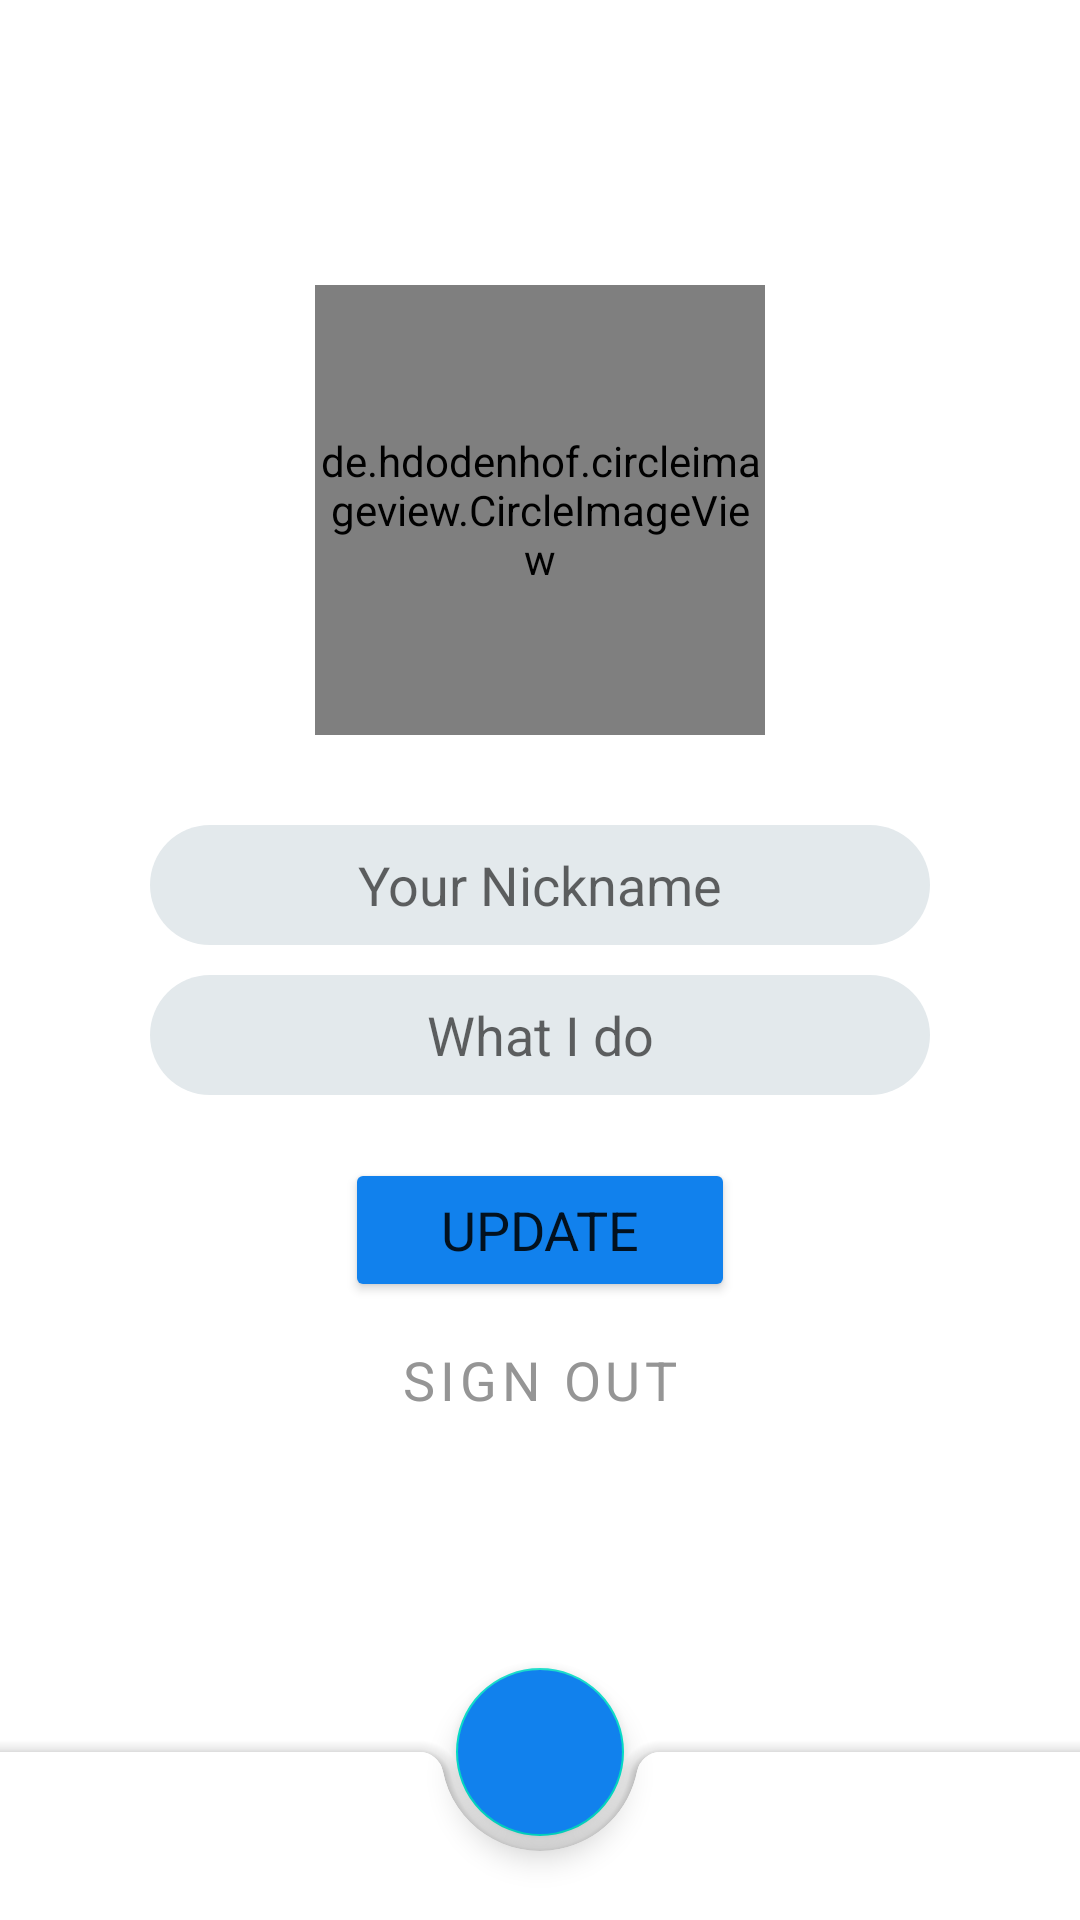

Layout XML and referenced resources for this Android screen:
<!-- AndroidManifest.xml: application theme Theme.FinalProject -->
<!-- res/layout/activity_profile_page.xml -->
<?xml version="1.0" encoding="utf-8"?>
<androidx.coordinatorlayout.widget.CoordinatorLayout
    xmlns:android="http://schemas.android.com/apk/res/android"
    xmlns:app="http://schemas.android.com/apk/res-auto"
    xmlns:tools="http://schemas.android.com/tools"
    android:layout_width="match_parent"
    android:layout_height="match_parent"
    tools:context=".ProfilePage">


    <de.hdodenhof.circleimageview.CircleImageView
        android:id="@+id/profile_picture"
        android:layout_gravity="center"
        android:layout_width="@dimen/profile_image_size"
        android:layout_height="@dimen/profile_image_size"
        android:layout_marginBottom="@dimen/profile_picture_bottom_margin"
        android:src="@drawable/avatar_image_placeholder"/>

    <EditText
        android:id="@+id/profile_nickname"
        android:layout_width="match_parent"
        android:layout_height="@dimen/profile_page_edit_text_height"
        android:layout_gravity="center"
        android:gravity="center"
        android:layout_marginBottom="@dimen/profile_page_edit_text_vertical_margin"
        android:layout_marginHorizontal="@dimen/profile_page_edit_text_horizontal_margin"
        android:background="@drawable/rounded_border_edit_text"
        android:autofillHints="username"
        android:inputType="none"
        android:enabled="false"
        android:textColor="@color/black"
        android:hint="@string/nickname_hint_short"/>

    <EditText
        android:id="@+id/profile_profession"
        android:layout_width="match_parent"
        android:layout_height="@dimen/profile_page_edit_text_height"
        android:layout_gravity="center"
        android:gravity="center"
        android:layout_marginTop="@dimen/profile_page_edit_text_vertical_margin"
        android:layout_marginHorizontal="@dimen/profile_page_edit_text_horizontal_margin"
        android:background="@drawable/rounded_border_edit_text"
        android:autofillHints="profession"
        android:inputType="text"
        android:hint="@string/profession_hint_text"/>


    <Button
        android:id="@+id/update"
        android:layout_width="@dimen/profile_button_width"
        android:layout_height="wrap_content"
        android:layout_gravity="center"
        android:layout_marginTop="180dp"
        android:text="@string/update"
        android:backgroundTint="@color/blue"
        android:textSize="@dimen/text_size"
        android:fontFamily="sans-serif" />

    <Button
        android:id="@+id/sign_out"
        android:layout_width="@dimen/profile_button_width"
        android:layout_height="wrap_content"
        android:layout_marginTop="280dp"
        android:text="@string/sign_out"
        android:textSize="@dimen/text_size"
        android:textColor="@color/grey"
        android:fontFamily="sans-serif"
        android:layout_gravity="center"
        app:strokeWidth="@dimen/stroke_width"
        app:strokeColor="@color/grey"
        style="?attr/materialButtonOutlinedStyle"/>


    <com.google.android.material.floatingactionbutton.FloatingActionButton
        android:id="@+id/plus"
        android:layout_width="wrap_content"
        android:layout_height="wrap_content"
        android:backgroundTint="?attr/colorPrimaryVariant"
        app:layout_anchor="@id/bottomAppBar"
        app:srcCompat="@drawable/ic_plus"
        app:tint="@color/white"
        android:contentDescription="@string/plus_button" />

    <com.google.android.material.bottomappbar.BottomAppBar
        android:id="@+id/bottomAppBar"
        android:layout_width="match_parent"
        android:layout_height="wrap_content"
        android:layout_gravity="bottom"
        app:backgroundTint="@color/white"
        app:hideOnScroll="true"
        app:fabAlignmentMode="center"
        style="@style/Widget.MaterialComponents.BottomAppBar.Colored">

        <ImageButton
            android:id="@+id/home"
            android:layout_width="@dimen/icon_size"
            android:layout_height="@dimen/icon_size"
            android:src="@drawable/ic_home"
            android:backgroundTint="@color/white"
            android:layout_gravity="start"
            android:layout_marginHorizontal="@dimen/bottom_app_bar_icons_margin"
            android:contentDescription="@string/home_button"
            app:tint="@drawable/icon_color" />

        <ImageButton
            android:id="@+id/settings"
            android:layout_width="@dimen/icon_size"
            android:layout_height="@dimen/icon_size"
            android:src="@drawable/ic_settings"
            android:backgroundTint="@color/white"
            android:layout_gravity="end"
            android:layout_marginHorizontal="@dimen/bottom_app_bar_icons_margin"
            android:contentDescription="@string/settings_button"
            app:tint="@drawable/icon_color" />

    </com.google.android.material.bottomappbar.BottomAppBar>

</androidx.coordinatorlayout.widget.CoordinatorLayout>
<!-- resources referenced by this layout -->
<resources>
  <color name="black">#FF000000</color>
  <color name="blue">#1181ED</color>
  <color name="grey">#959595</color>
  <color name="white">#FFFFFFFF</color>
  <dimen name="bottom_app_bar_icons_margin">70dp</dimen>
  <dimen name="icon_size">30dp</dimen>
  <dimen name="profile_button_width">130dp</dimen>
  <dimen name="profile_image_size">150dp</dimen>
  <dimen name="profile_page_edit_text_height">40dp</dimen>
  <dimen name="profile_page_edit_text_horizontal_margin">50dp</dimen>
  <dimen name="profile_page_edit_text_vertical_margin">50dp</dimen>
  <dimen name="profile_picture_bottom_margin">300dp</dimen>
  <dimen name="stroke_width">2dp</dimen>
  <dimen name="text_size">18sp</dimen>
  <!-- drawable icon_color (drawable) -->
  <?xml version="1.0" encoding="utf-8"?>
  <selector xmlns:android="http://schemas.android.com/apk/res/android">
      <item android:state_pressed="true" android:color="@color/blue"/>
      <item android:state_pressed="false" android:color="@color/black"/>
  </selector>
  <!-- drawable rounded_border_edit_text (drawable) -->
  <?xml version="1.0" encoding="utf-8"?>
  <selector xmlns:android="http://schemas.android.com/apk/res/android">
      <item>
          <shape android:shape="rectangle">
              <solid android:color="@color/light_grey"/>
              <corners android:radius="@dimen/border_radius"/>
          </shape>
      </item>
  </selector>
  <string name="home_button">Home Button</string>
  <string name="nickname_hint_short">Your Nickname</string>
  <string name="plus_button">Plus Button</string>
  <string name="profession_hint_text">What I do</string>
  <string name="settings_button">Settings Button</string>
  <string name="sign_out">SIGN OUT</string>
  <string name="update">UPDATE</string>
  <style name="Theme.FinalProject" parent="Theme.MaterialComponents.DayNight.NoActionBar">
          
          <item name="colorPrimary">@color/purple_500</item>
          <item name="colorPrimaryVariant">#1181ED</item>
          <item name="colorOnPrimary">@color/white</item>
          
          <item name="colorSecondary">@color/teal_200</item>
          <item name="colorSecondaryVariant">@color/teal_700</item>
          <item name="colorOnSecondary">@color/black</item>
          
          <item name="android:statusBarColor" tools:targetApi="l">?attr/colorPrimaryVariant</item>
          
      </style>
  <color name="light_grey">#E3E9EC</color>
  <dimen name="border_radius">50dp</dimen>
  <color name="purple_500">#FF6200EE</color>
  <color name="teal_200">#FF03DAC5</color>
  <color name="teal_700">#FF018786</color>
</resources>
